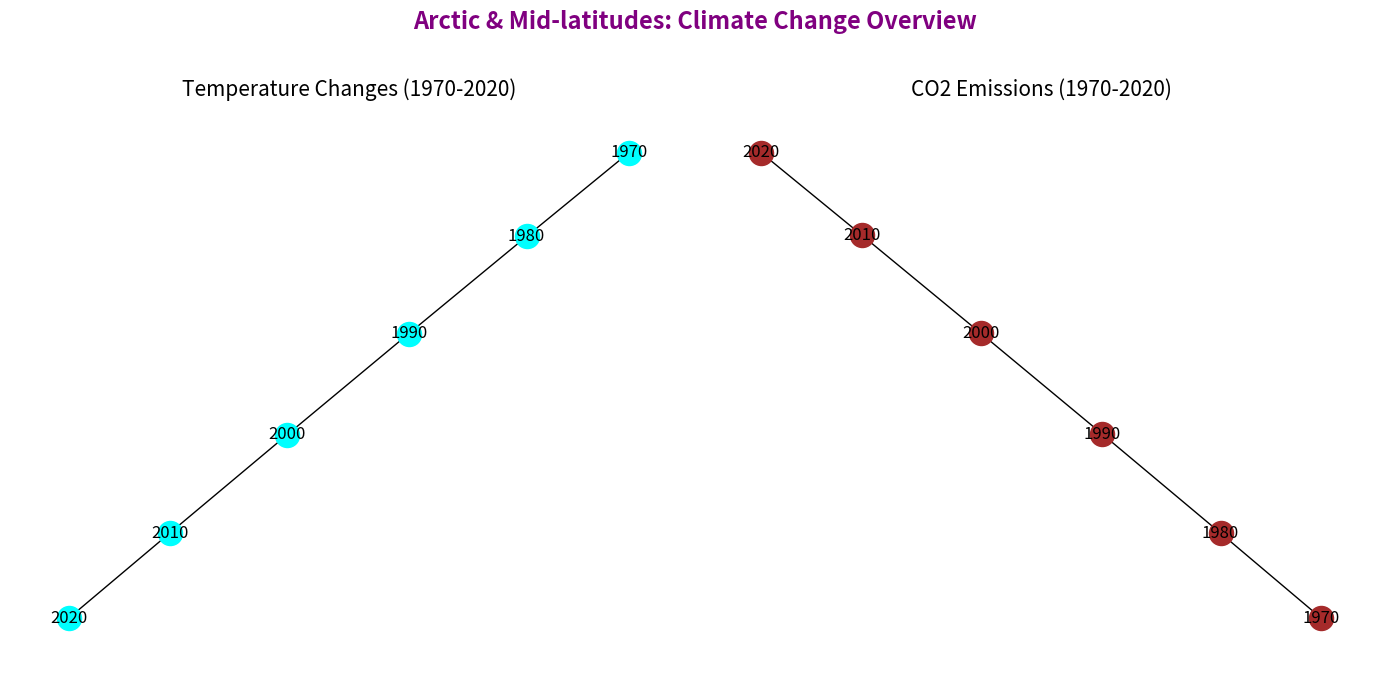

The script that saved this image:
import matplotlib.pyplot as plt
import numpy as np
import networkx as nx

decades = np.array([1970, 1980, 1990, 2000, 2010, 2020])

# Prepare data points for connecting nodes for each subplot
temperature_anomalies_graph_data = [
    ('1970', '1980'),
    ('1980', '1990'),
    ('1990', '2000'),
    ('2000', '2010'),
    ('2010', '2020'),
]

co2_emissions_graph_data = [
    ('1970', '1980'),
    ('1980', '1990'),
    ('1990', '2000'),
    ('2000', '2010'),
    ('2010', '2020'),
]

fig, axes = plt.subplots(1, 2, figsize=(14, 7))

# Temperature anomalies graph plot
G_temp = nx.Graph()
G_temp.add_edges_from(temperature_anomalies_graph_data)
nx.draw(G_temp, with_labels=True, node_color='cyan', ax=axes[0])
axes[0].set_title("Temperature Changes (1970-2020)", fontsize=15)

# CO2 emissions graph plot
G_co2 = nx.Graph()
G_co2.add_edges_from(co2_emissions_graph_data)
nx.draw(G_co2, with_labels=True, node_color='brown', ax=axes[1])
axes[1].set_title("CO2 Emissions (1970-2020)", fontsize=15)

plt.suptitle("Arctic & Mid-latitudes: Climate Change Overview", fontsize=17, fontweight='bold', color='purple', y=0.96)
plt.tight_layout(rect=[0, 0, 1, 0.94])

plt.show()
